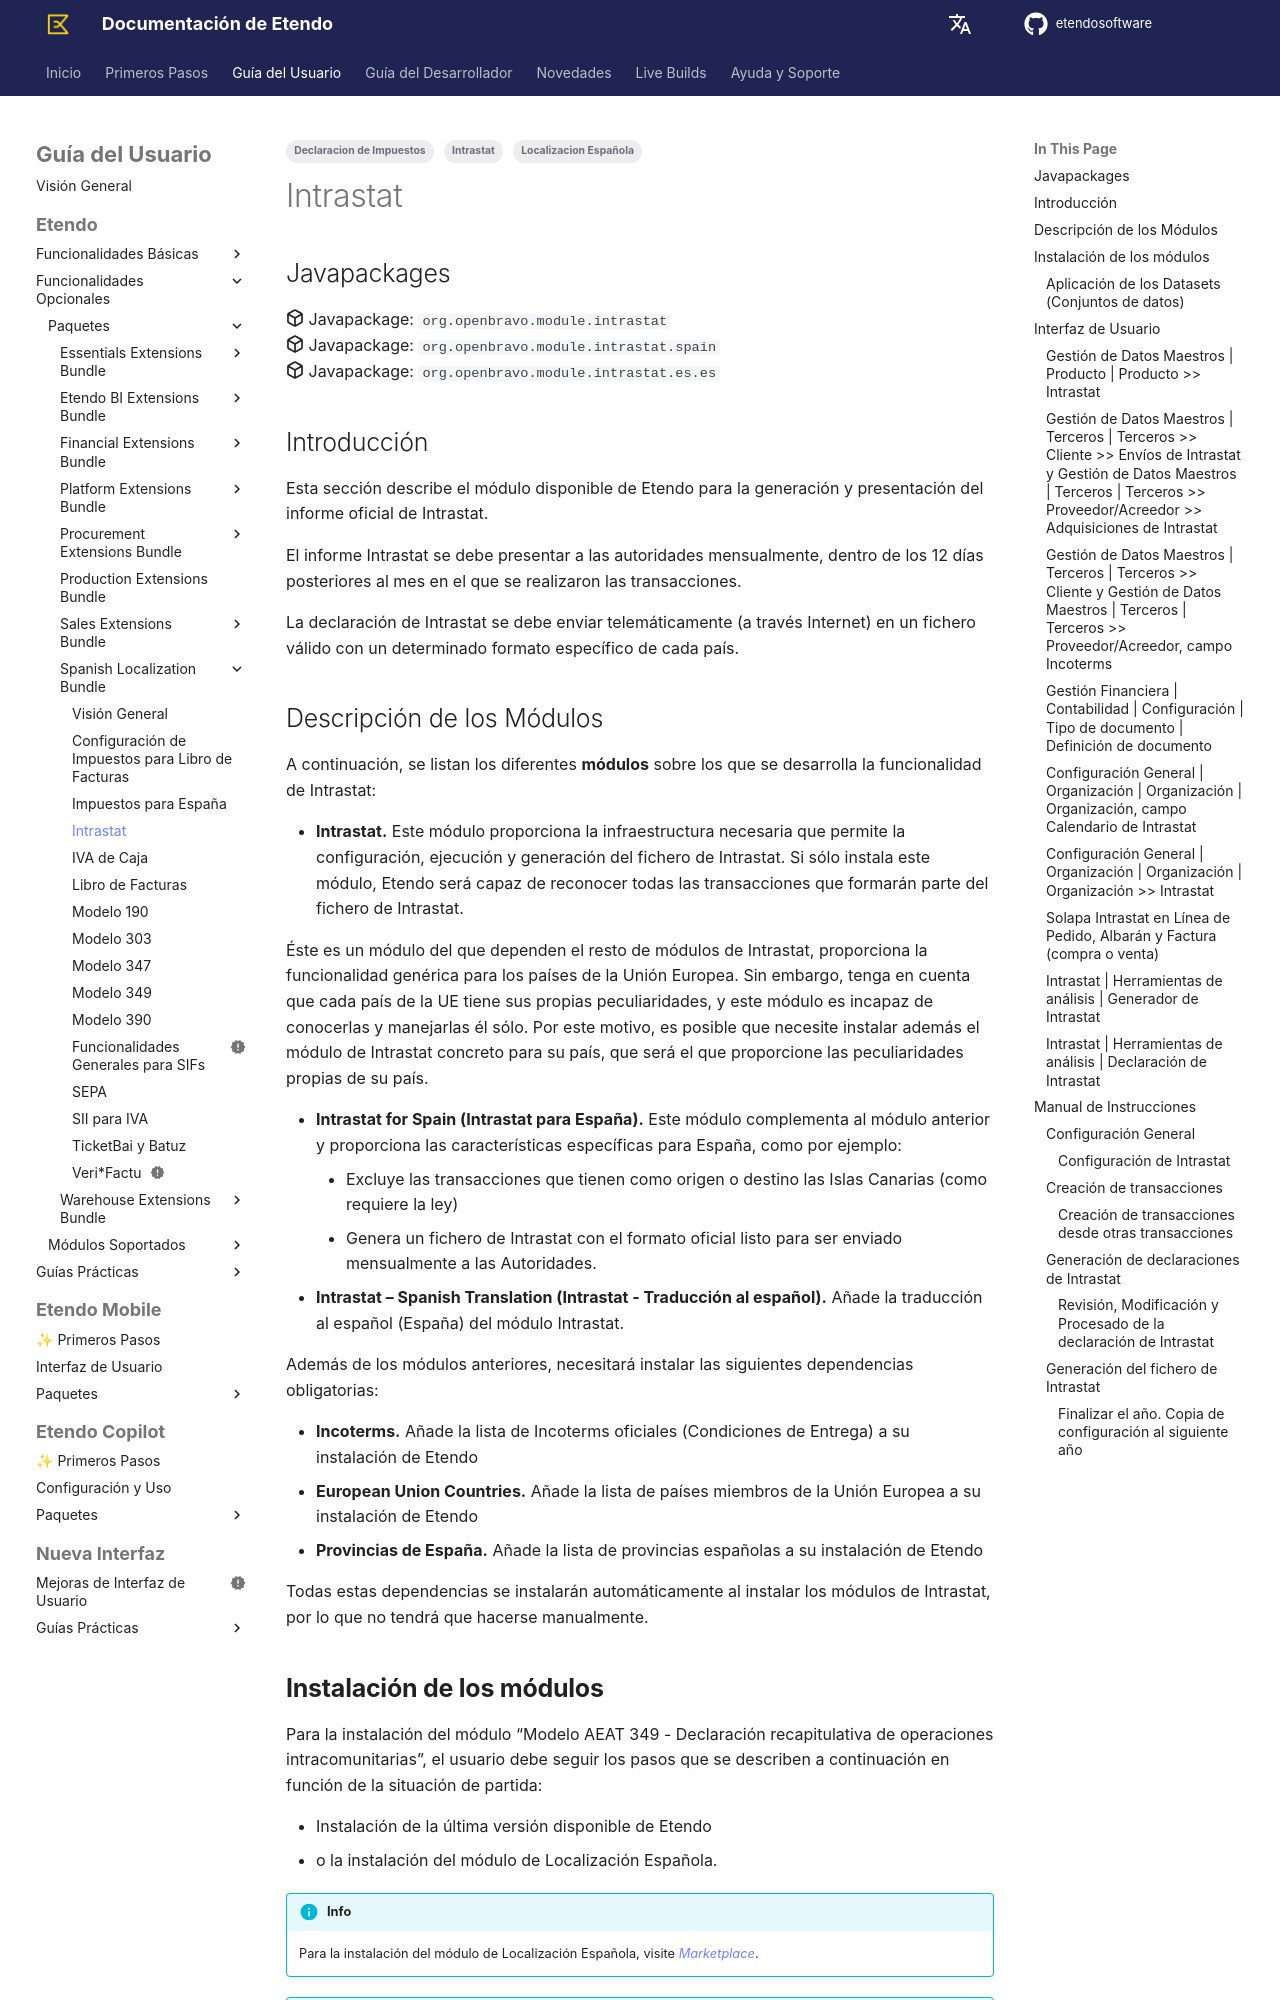

repository: etendosoftware/docs · page: es/user-guide/etendo-classic/optional-features/bundles/spain-localization/intrastat/index.html · generator: mkdocs

---
title: Intrastat
tags:
    - Intrastat
    - Localizacion Española
    - Declaracion de Impuestos
---

## Javapackages

:octicons-package-16: Javapackage: `org.openbravo.module.intrastat` <br>
:octicons-package-16: Javapackage: `org.openbravo.module.intrastat.spain` <br>
:octicons-package-16: Javapackage: `org.openbravo.module.intrastat.es.es`

## Introducción

Esta sección describe el módulo disponible de Etendo para la generación y presentación del informe oficial de Intrastat.

El informe Intrastat se debe presentar a las autoridades mensualmente, dentro de los 12 días posteriores al mes en el que se realizaron las transacciones.

La declaración de Intrastat se debe enviar telemáticamente (a través Internet) en un fichero válido con un determinado formato específico de cada país.

## Descripción de los Módulos

A continuación, se listan los diferentes **módulos** sobre los que se desarrolla la funcionalidad de Intrastat:

-   **Intrastat.** Este módulo proporciona la infraestructura necesaria que permite la configuración, ejecución y generación del fichero de Intrastat. Si sólo instala este módulo, Etendo será capaz de reconocer todas las transacciones que formarán parte del fichero de Intrastat.

Éste es un módulo del que dependen el resto de módulos de Intrastat, proporciona la funcionalidad genérica para los países de la Unión Europea. Sin embargo, tenga en cuenta que cada país de la UE tiene sus propias peculiaridades, y este módulo es incapaz de conocerlas y manejarlas él sólo. Por este motivo, es posible que necesite instalar además el módulo de Intrastat concreto para su país, que será el que proporcione las peculiaridades propias de su país.

-   **Intrastat for Spain (Intrastat para España).** Este módulo complementa al módulo anterior y proporciona las características específicas para España, como por ejemplo:
    -   Excluye las transacciones que tienen como origen o destino las Islas Canarias (como requiere la ley)
    -   Genera un fichero de Intrastat con el formato oficial listo para ser enviado mensualmente a las Autoridades.
-   **Intrastat – Spanish Translation (Intrastat - Traducción al español).** Añade la traducción al español (España) del módulo Intrastat.

Además de los módulos anteriores, necesitará instalar las siguientes dependencias obligatorias:

-   **Incoterms.** Añade la lista de Incoterms oficiales (Condiciones de Entrega) a su instalación de Etendo
-   **European Union Countries.** Añade la lista de países miembros de la Unión Europea a su instalación de Etendo
-   **Provincias de España.** Añade la lista de provincias españolas a su instalación de Etendo

Todas estas dependencias se instalarán automáticamente al instalar los módulos de Intrastat, por lo que no tendrá que hacerse manualmente.

## **Instalación de los módulos**

Para la instalación del módulo “Modelo AEAT 349 - Declaración recapitulativa de operaciones intracomunitarias”, el usuario debe seguir los pasos que se describen a continuación en función de la situación de partida:

-   Instalación de la última versión disponible de Etendo
-   o la instalación del módulo de Localización Española.

!!! info
    Para la instalación del módulo de Localización Española, visite [*Marketplace*](https://marketplace.etendo.cloud/#/product-details?module=003B475055DD421B9483B5BE15AA48C5){target="_blank"}. 


!!! info
    **Nota importante**: Las transacciones realizadas con anterioridad a la instalación del módulo *“Intrastat”* no se tendrán en cuenta a la hora de generar las declaraciones de Intrastat.


Tenga en cuenta que, como es lógico, el sistema solo es capaz de reconocer las transacciones a incluir en el informe de Intrastat desde el momento que se instala y configura dicha funcionalidad en Etendo.
